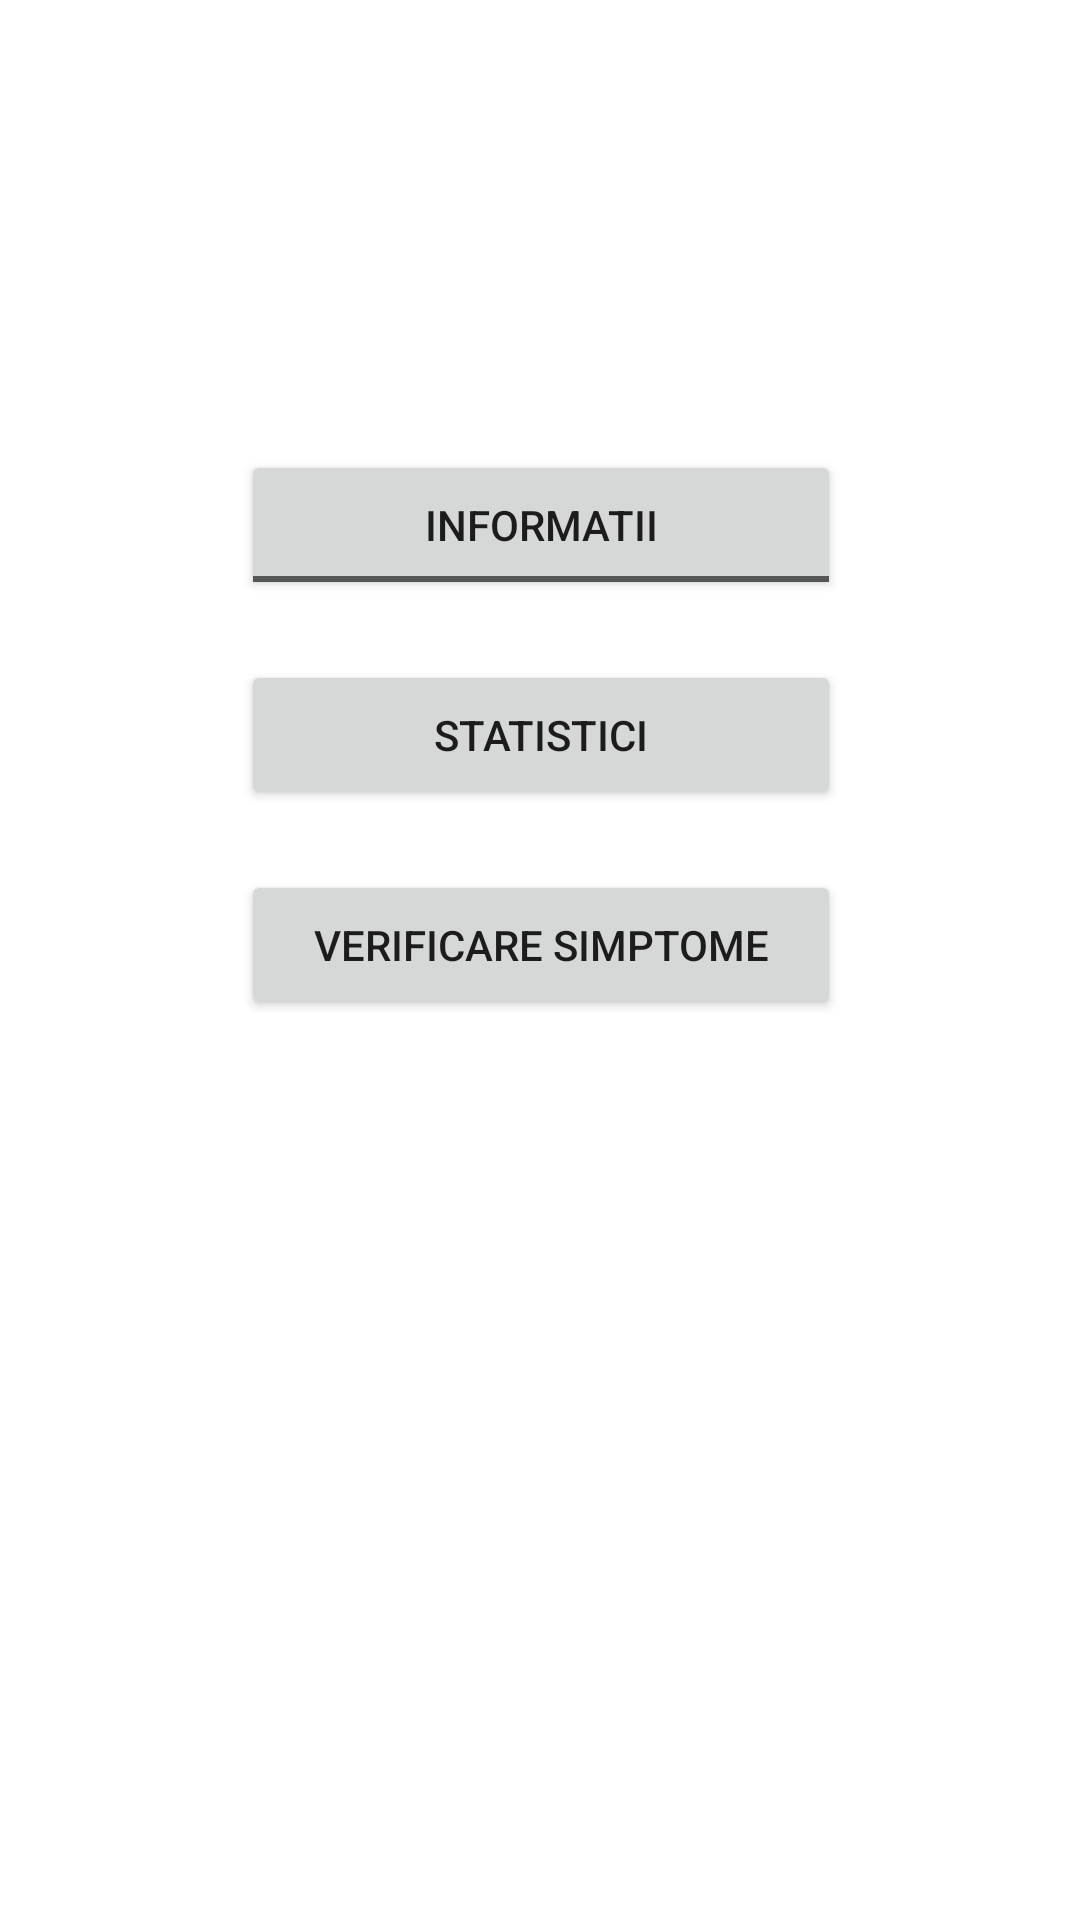

Write the Android layout XML for this screen, with the resource values it uses.
<!-- AndroidManifest.xml: application theme Theme.ProiectAMDM -->
<!-- res/layout/activity_main.xml -->
<?xml version="1.0" encoding="utf-8"?>
<androidx.constraintlayout.widget.ConstraintLayout xmlns:android="http://schemas.android.com/apk/res/android"
    xmlns:app="http://schemas.android.com/apk/res-auto"
    xmlns:tools="http://schemas.android.com/tools"
    android:layout_width="match_parent"
    android:layout_height="match_parent"
    android:background="@drawable/bg"
    tools:context=".MainActivity">

    <Button
        android:id="@+id/info"
        style="@android:style/Widget.DeviceDefault.Button.Toggle"
        android:layout_width="200dp"
        android:layout_height="50dp"
        android:layout_marginBottom="20dp"
        android:text="Informatii"
        app:layout_constraintBottom_toTopOf="@+id/stats"
        app:layout_constraintEnd_toEndOf="parent"
        app:layout_constraintHorizontal_bias="0.502"
        app:layout_constraintStart_toStartOf="parent" />

    <Button
        android:id="@+id/stats"
        android:layout_width="200dp"
        android:layout_height="50dp"
        android:layout_marginBottom="20dp"
        android:text="Statistici"
        app:layout_constraintBottom_toTopOf="@+id/check"
        app:layout_constraintEnd_toEndOf="parent"
        app:layout_constraintHorizontal_bias="0.502"
        app:layout_constraintStart_toStartOf="parent" />

    <Button
        android:id="@+id/check"
        style="@style/Widget.AppCompat.Button"
        android:layout_width="200dp"
        android:layout_height="50dp"
        android:layout_marginBottom="300dp"
        android:text="Verificare Simptome"
        app:layout_constraintBottom_toBottomOf="parent"
        app:layout_constraintEnd_toEndOf="parent"
        app:layout_constraintHorizontal_bias="0.502"
        app:layout_constraintStart_toStartOf="parent" />

</androidx.constraintlayout.widget.ConstraintLayout>
<!-- resources referenced by this layout -->
<resources>
  <style name="Theme.ProiectAMDM" parent="Theme.MaterialComponents.DayNight.DarkActionBar">
          
          <item name="colorPrimary">@color/purple_500</item>
          <item name="colorPrimaryVariant">@color/purple_700</item>
          <item name="colorOnPrimary">@color/white</item>
          
          <item name="colorSecondary">@color/teal_200</item>
          <item name="colorSecondaryVariant">@color/teal_700</item>
          <item name="colorOnSecondary">@color/black</item>
          
          <item name="android:statusBarColor" tools:targetApi="l">?attr/colorPrimaryVariant</item>
          
      </style>
  <!-- not gathered from this repository: default colours our renderer supplied (Android Studio template values) -->
  <color name="purple_500">#FF6200EE</color>
  <color name="purple_700">#FF3700B3</color>
  <color name="teal_200">#FF03DAC5</color>
  <color name="teal_700">#FF018786</color>
  <color name="black">#FF000000</color>
  <color name="white">#FFFFFFFF</color>
</resources>
